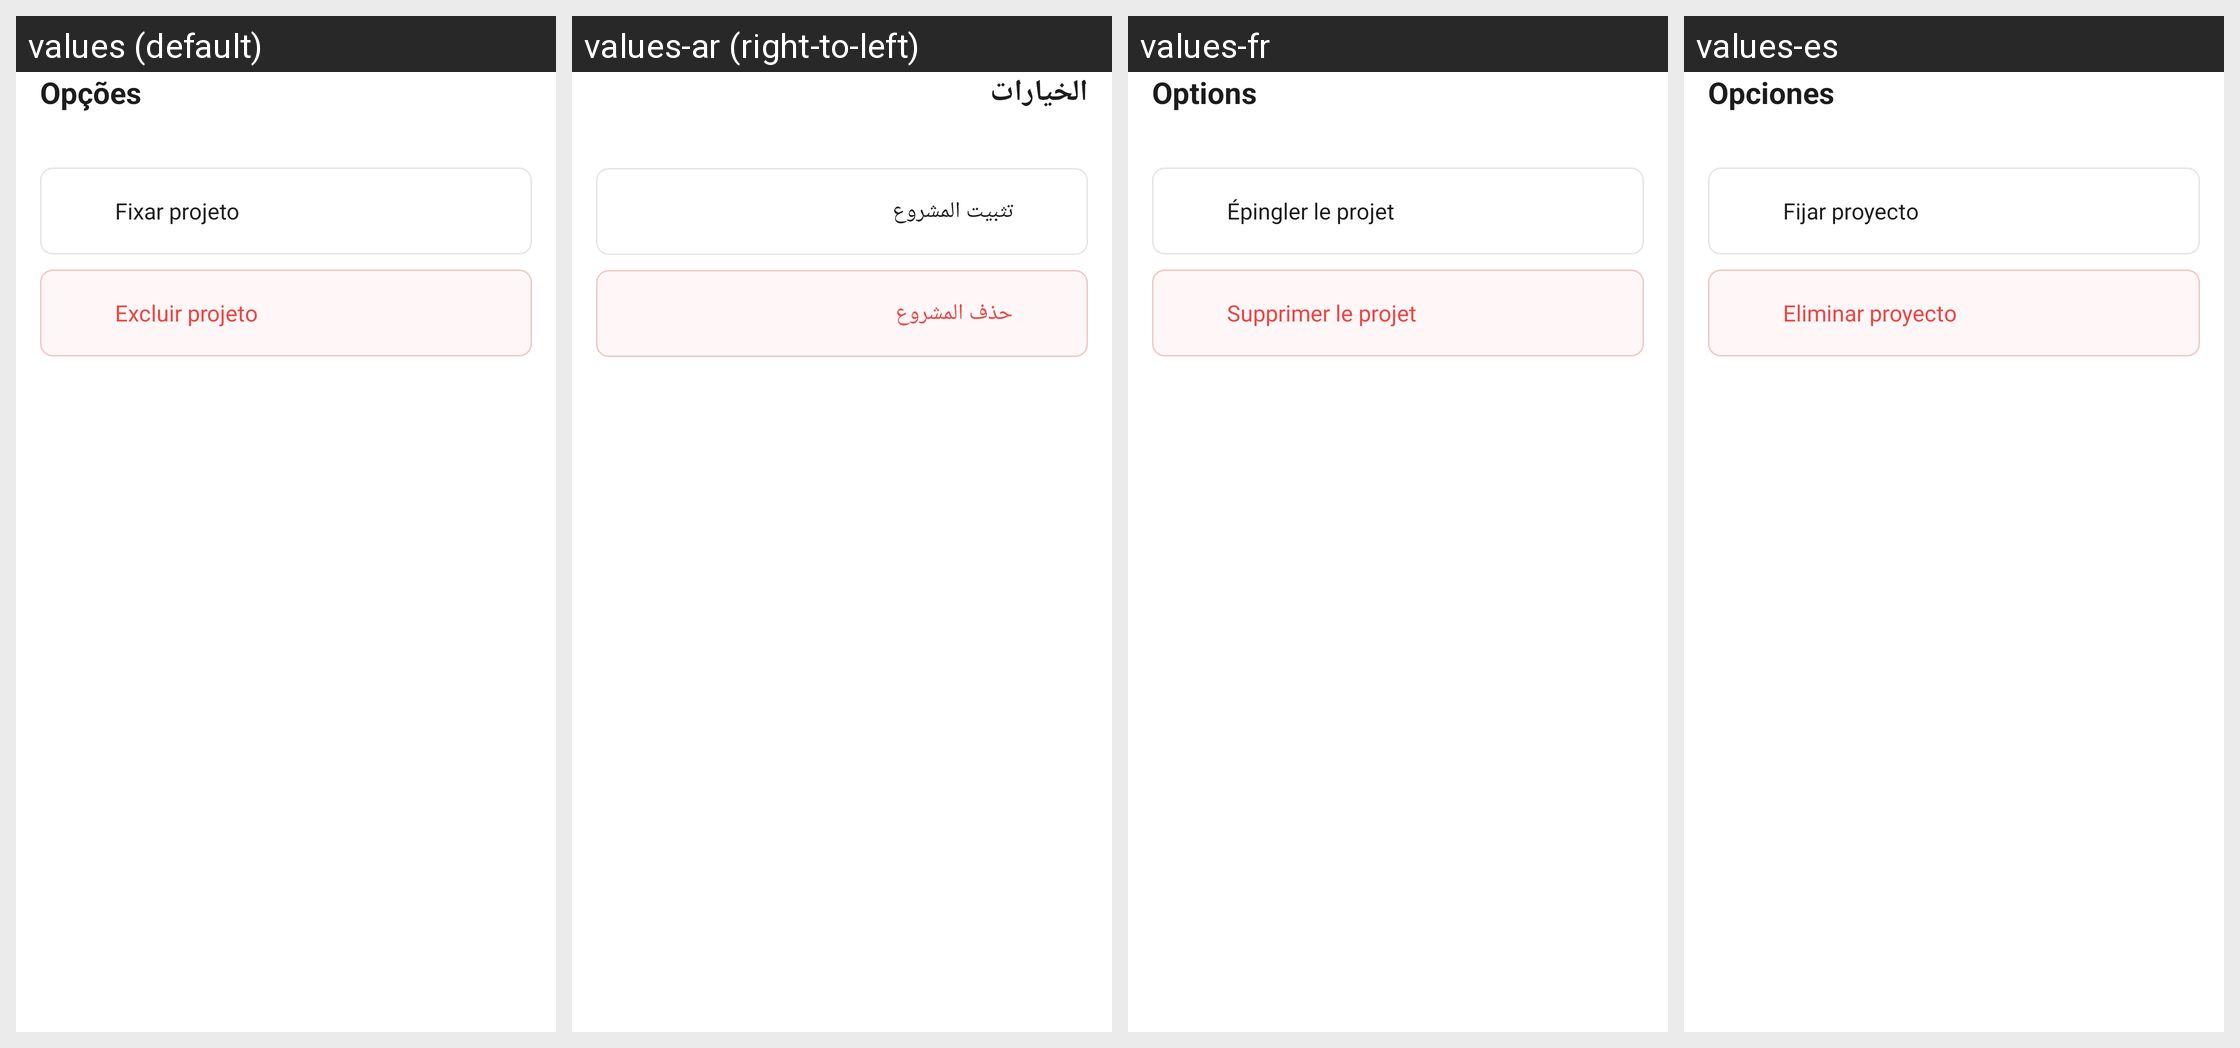

The same Android screen rendered under several of its app's locales, left to right. List the strings drawn on it with the default value and each locale's translation.
Android screen res/layout/bottom_sheet_project_options.xml rendered under 4 locales, left to right: values (default), values-ar (right-to-left), values-fr, values-es. Device: Nexus 5 (rendered at 1080×1920; each locale shown at half size, 540×960, under a caption strip naming it); theme Theme.Axion.
Other locales in the repository, not shown: values-en, values-pt-rBR, values-pt-rMZ.
Strings drawn on this screen, with the default value and each locale's value (text and hints the layout hard-codes, and strings that could not be matched under every locale, appear in the picture but are not listed):

project_options_title
  values: Opções
  values-ar: الخيارات
  values-fr: Options
  values-es: Opciones

project_options_pin
  values: Fixar projeto
  values-ar: تثبيت المشروع
  values-fr: Épingler le projet
  values-es: Fijar proyecto

project_options_delete
  values: Excluir projeto
  values-ar: حذف المشروع
  values-fr: Supprimer le projet
  values-es: Eliminar proyecto
